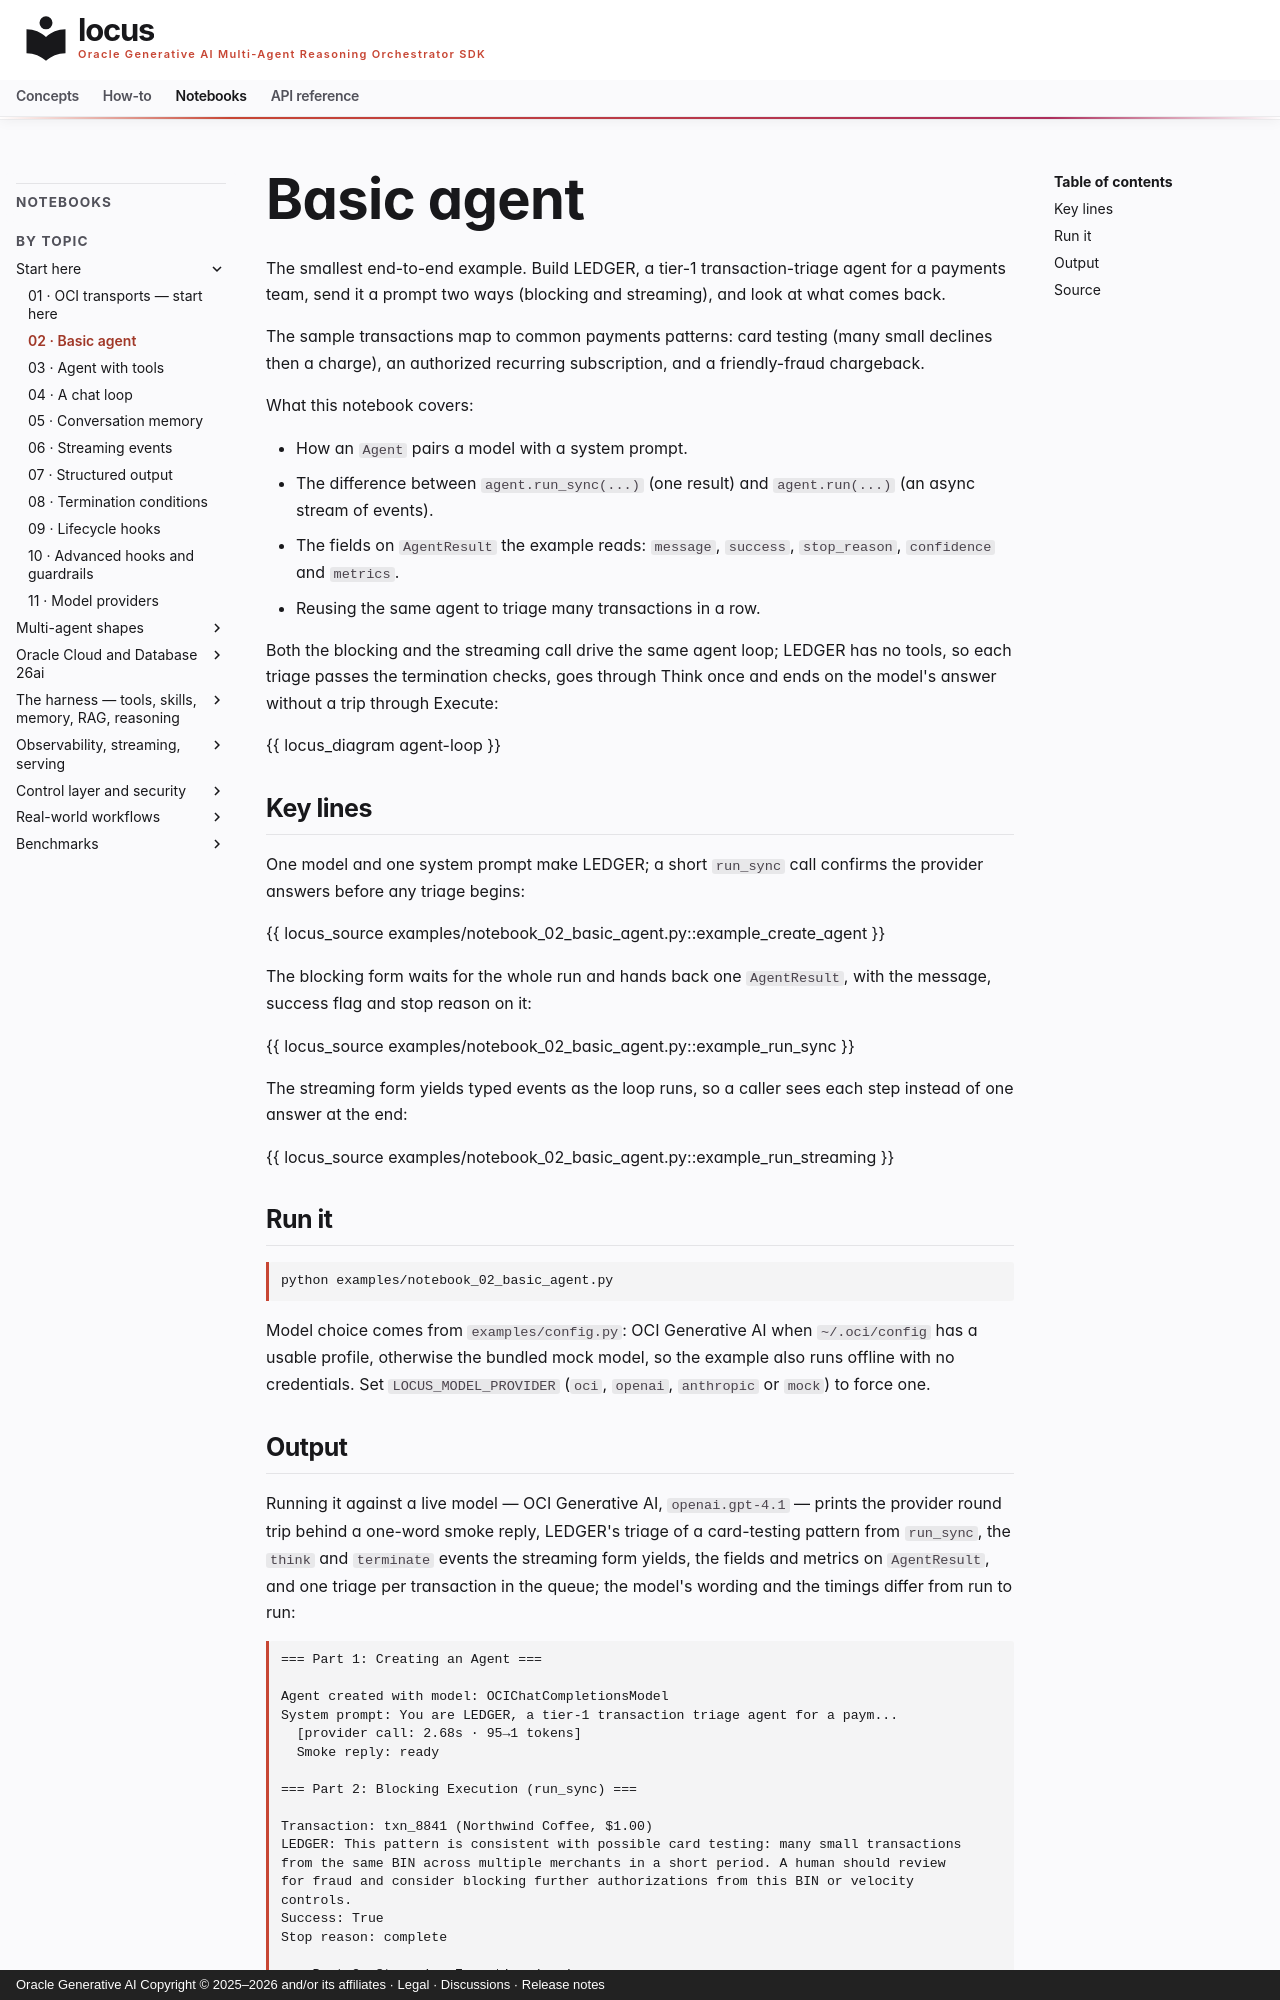

repository: oracle/locus · page: notebooks/notebook_02_basic_agent/index.html · generator: mkdocs · copyright: Oracle Generative AI Copyright © 2025–2026 and/or its affiliates · Legal · Discussions · Release notes

# Basic agent

The smallest end-to-end example. Build LEDGER, a tier-1
transaction-triage agent for a payments team, send it a prompt two ways
(blocking and streaming), and look at what comes back.

The sample transactions map to common payments patterns: card testing
(many small declines then a charge), an authorized recurring
subscription, and a friendly-fraud chargeback.

What this notebook covers:

- How an `Agent` pairs a model with a system prompt.
- The difference between `agent.run_sync(...)` (one result) and
  `agent.run(...)` (an async stream of events).
- The fields on `AgentResult` the example reads: `message`, `success`,
  `stop_reason`, `confidence` and `metrics`.
- Reusing the same agent to triage many transactions in a row.

Both the blocking and the streaming call drive the same agent loop;
LEDGER has no tools, so each triage passes the termination checks, goes
through Think once and ends on the model's answer without a trip through
Execute:

{{ locus_diagram agent-loop }}

## Key lines

One model and one system prompt make LEDGER; a short `run_sync` call
confirms the provider answers before any triage begins:

{{ locus_source examples/notebook_02_basic_agent.py::example_create_agent }}

The blocking form waits for the whole run and hands back one
`AgentResult`, with the message, success flag and stop reason on it:

{{ locus_source examples/notebook_02_basic_agent.py::example_run_sync }}

The streaming form yields typed events as the loop runs, so a caller sees
each step instead of one answer at the end:

{{ locus_source examples/notebook_02_basic_agent.py::example_run_streaming }}

## Run it

```bash
python examples/notebook_02_basic_agent.py
```

Model choice comes from `examples/config.py`: OCI Generative AI when
`~/.oci/config` has a usable profile, otherwise the bundled mock model, so the
example also runs offline with no credentials. Set `LOCUS_MODEL_PROVIDER`
(`oci`, `openai`, `anthropic` or `mock`) to force one.
